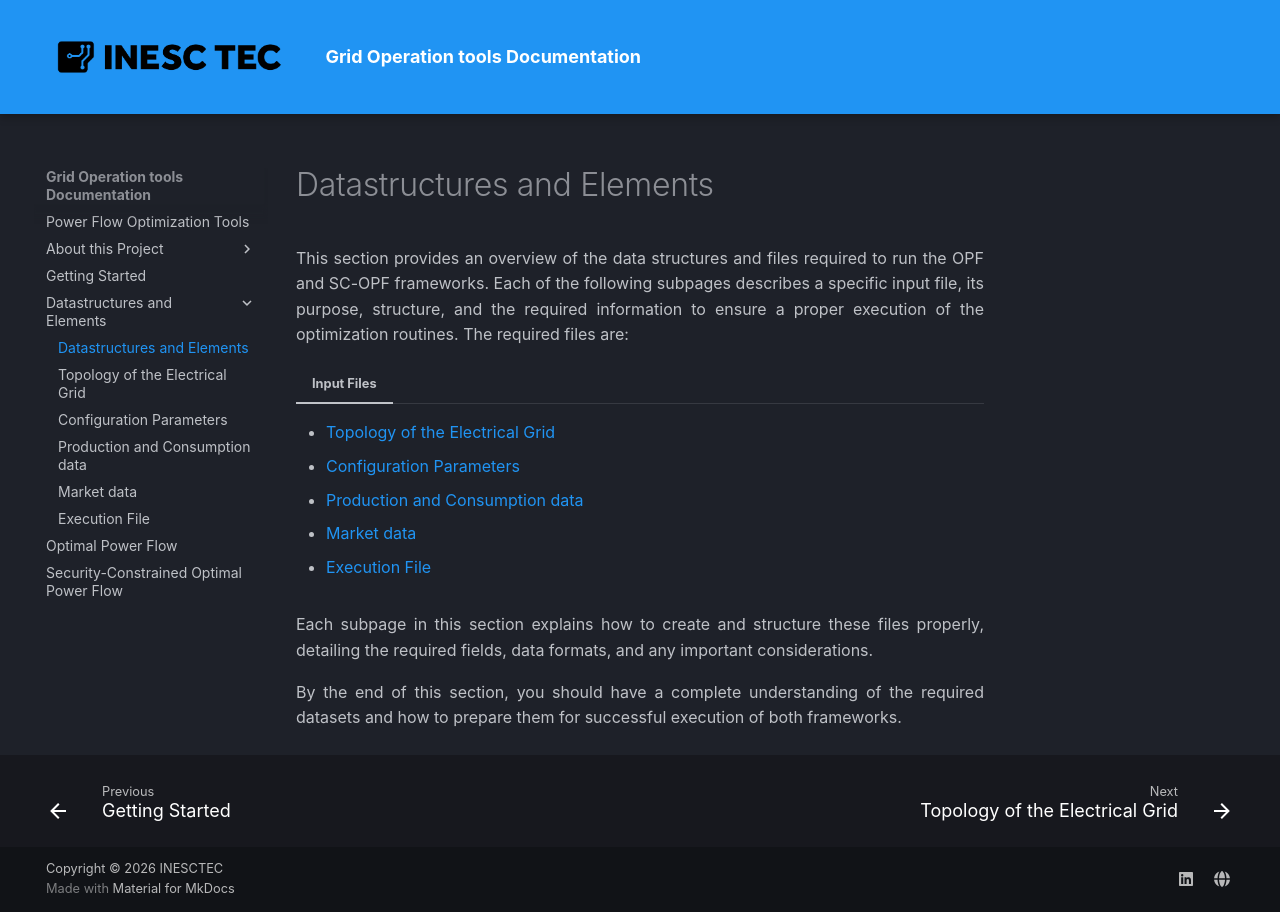

repository: Di0g0Reis/Grid_Tools-Documentation · page: elements/index.html · generator: mkdocs

This section provides an overview of the data structures and files required to run the OPF and SC-OPF frameworks.
Each of the following subpages describes a specific input file, its purpose, structure, and the required information to ensure a proper execution of the optimization routines.
The required files are:

=== "Input Files"

    * [Topology of the Electrical Grid](topology.md)
    * [Configuration Parameters](config_params.md)
    * [Production and Consumption data](prod_cons.md)
    * [Market data](market.md)
    * [Execution File](directory.md)

Each subpage in this section explains how to create and structure these files properly, detailing the required fields, data formats, and any important considerations.

By the end of this section, you should have a complete understanding of the required datasets and how to prepare them for successful execution of both frameworks.
